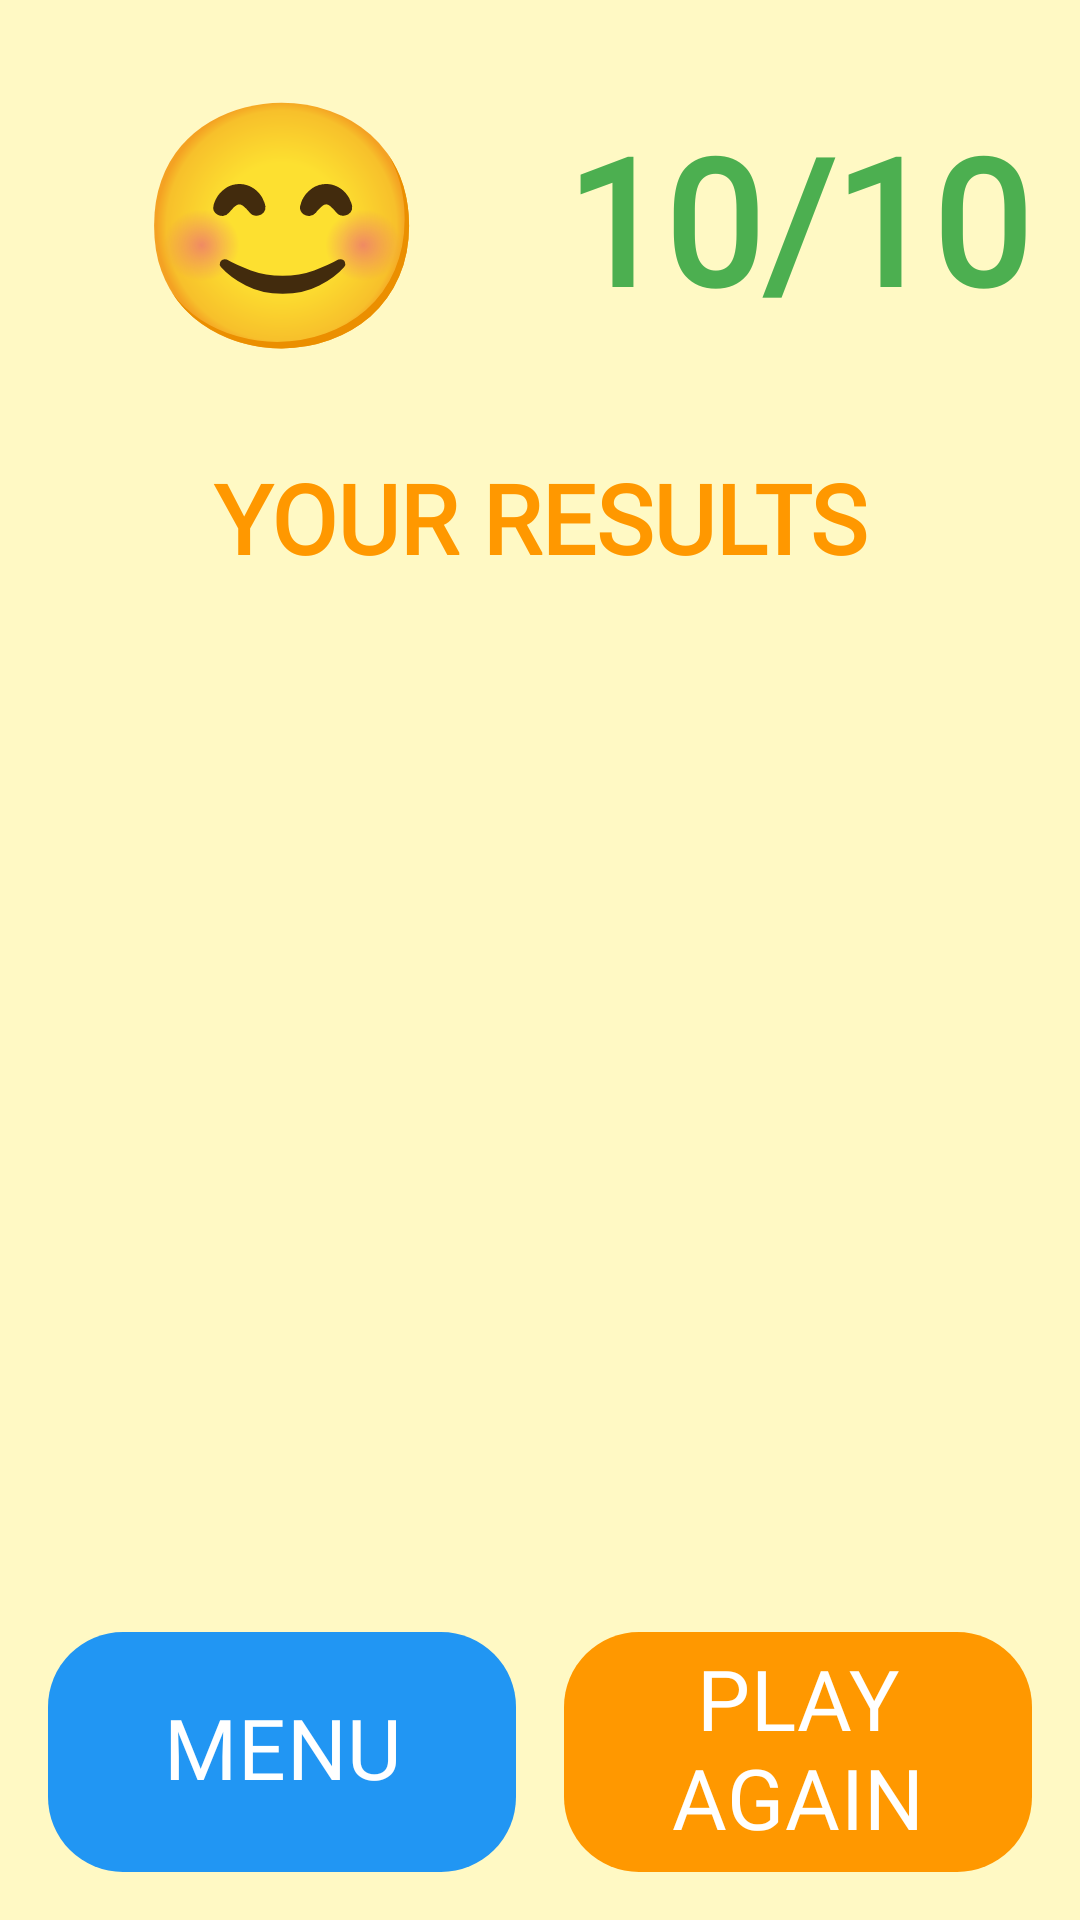

Reconstruct the res/layout file that produces this screen, plus the resources it refers to.
<!-- AndroidManifest.xml: application theme Theme.LetterLand -->
<!-- res/layout/activity_quiz_result.xml -->
<?xml version="1.0" encoding="utf-8"?>
<androidx.constraintlayout.widget.ConstraintLayout xmlns:android="http://schemas.android.com/apk/res/android"
    xmlns:app="http://schemas.android.com/apk/res-auto"
    xmlns:tools="http://schemas.android.com/tools"
    android:layout_width="match_parent"
    android:layout_height="match_parent"
    android:background="#FFF9C4"
    android:fitsSystemWindows="true"
    android:padding="16dp"
    android:clipChildren="false"
    android:clipToPadding="false">

    <TextView
        android:id="@+id/tvEmoji"
        android:layout_width="0dp"
        android:layout_height="120dp"
        android:layout_marginEnd="8dp"
        android:gravity="center"
        android:text="😊"
        android:includeFontPadding="false"
        app:autoSizeMaxTextSize="80sp"
        app:autoSizeMinTextSize="40sp"
        app:autoSizeTextType="uniform"
        app:layout_constraintEnd_toStartOf="@+id/tvFinalScore"
        app:layout_constraintStart_toStartOf="parent"
        app:layout_constraintTop_toTopOf="parent" />

    <TextView
        android:id="@+id/tvFinalScore"
        android:layout_width="0dp"
        android:layout_height="120dp"
        android:layout_marginStart="8dp"
        android:fontFamily="@font/kid_font"
        android:gravity="center"
        android:text="10/10"
        android:textColor="#4CAF50"
        android:textStyle="bold"
        android:includeFontPadding="false"
        app:autoSizeMaxTextSize="64sp"
        app:autoSizeMinTextSize="30sp"
        app:autoSizeTextType="uniform"
        app:layout_constraintBottom_toBottomOf="@+id/tvEmoji"
        app:layout_constraintEnd_toEndOf="parent"
        app:layout_constraintStart_toEndOf="@+id/tvEmoji"
        app:layout_constraintTop_toTopOf="@+id/tvEmoji" />

    <TextView
        android:id="@+id/tvResultTitle"
        android:layout_width="0dp"
        android:layout_height="wrap_content"
        android:minHeight="60dp"
        android:layout_marginTop="8dp"
        android:fontFamily="@font/kid_font"
        android:gravity="center"
        android:text="YOUR RESULTS"
        android:textColor="#FF9800"
        android:textStyle="bold"
        android:includeFontPadding="false"
        app:autoSizeMaxTextSize="32sp"
        app:autoSizeMinTextSize="18sp"
        app:autoSizeTextType="uniform"
        app:layout_constraintEnd_toEndOf="parent"
        app:layout_constraintStart_toStartOf="parent"
        app:layout_constraintTop_toBottomOf="@id/tvEmoji" />

    <androidx.recyclerview.widget.RecyclerView
        android:id="@+id/rvResults"
        android:layout_width="0dp"
        android:layout_height="0dp"
        android:layout_marginTop="8dp"
        android:layout_marginBottom="16dp"
        app:layout_constraintBottom_toTopOf="@+id/llResultButtons"
        app:layout_constraintEnd_toEndOf="parent"
        app:layout_constraintStart_toStartOf="parent"
        app:layout_constraintTop_toBottomOf="@id/tvResultTitle" />

    <LinearLayout
        android:id="@+id/llResultButtons"
        android:layout_width="match_parent"
        android:layout_height="wrap_content"
        android:orientation="horizontal"
        android:gravity="center"
        app:layout_constraintBottom_toBottomOf="parent">

        <com.google.android.material.button.MaterialButton
            android:id="@+id/btnMainMenu"
            android:layout_width="0dp"
            android:layout_height="80dp"
            android:layout_marginEnd="8dp"
            android:layout_weight="1"
            android:fontFamily="@font/kid_font"
            android:text="MENU"
            android:insetTop="0dp"
            android:insetBottom="0dp"
            android:includeFontPadding="false"
            app:autoSizeMaxTextSize="28sp"
            app:autoSizeMinTextSize="14sp"
            app:autoSizeTextType="uniform"
            app:backgroundTint="#2196F3"
            app:cornerRadius="25dp" />

        <com.google.android.material.button.MaterialButton
            android:id="@+id/btnTryAgain"
            android:layout_width="0dp"
            android:layout_height="80dp"
            android:layout_marginStart="8dp"
            android:layout_weight="1"
            android:fontFamily="@font/kid_font"
            android:text="PLAY AGAIN"
            android:insetTop="0dp"
            android:insetBottom="0dp"
            android:includeFontPadding="false"
            app:autoSizeMaxTextSize="28sp"
            app:autoSizeMinTextSize="14sp"
            app:autoSizeTextType="uniform"
            app:backgroundTint="#FF9800"
            app:cornerRadius="25dp" />
    </LinearLayout>

</androidx.constraintlayout.widget.ConstraintLayout>
<!-- resources referenced by this layout -->
<resources>
  <style name="Theme.LetterLand" parent="Base.Theme.LetterLand" />
  <style name="Base.Theme.LetterLand" parent="Theme.Material3.DayNight.NoActionBar">
      </style>
</resources>
